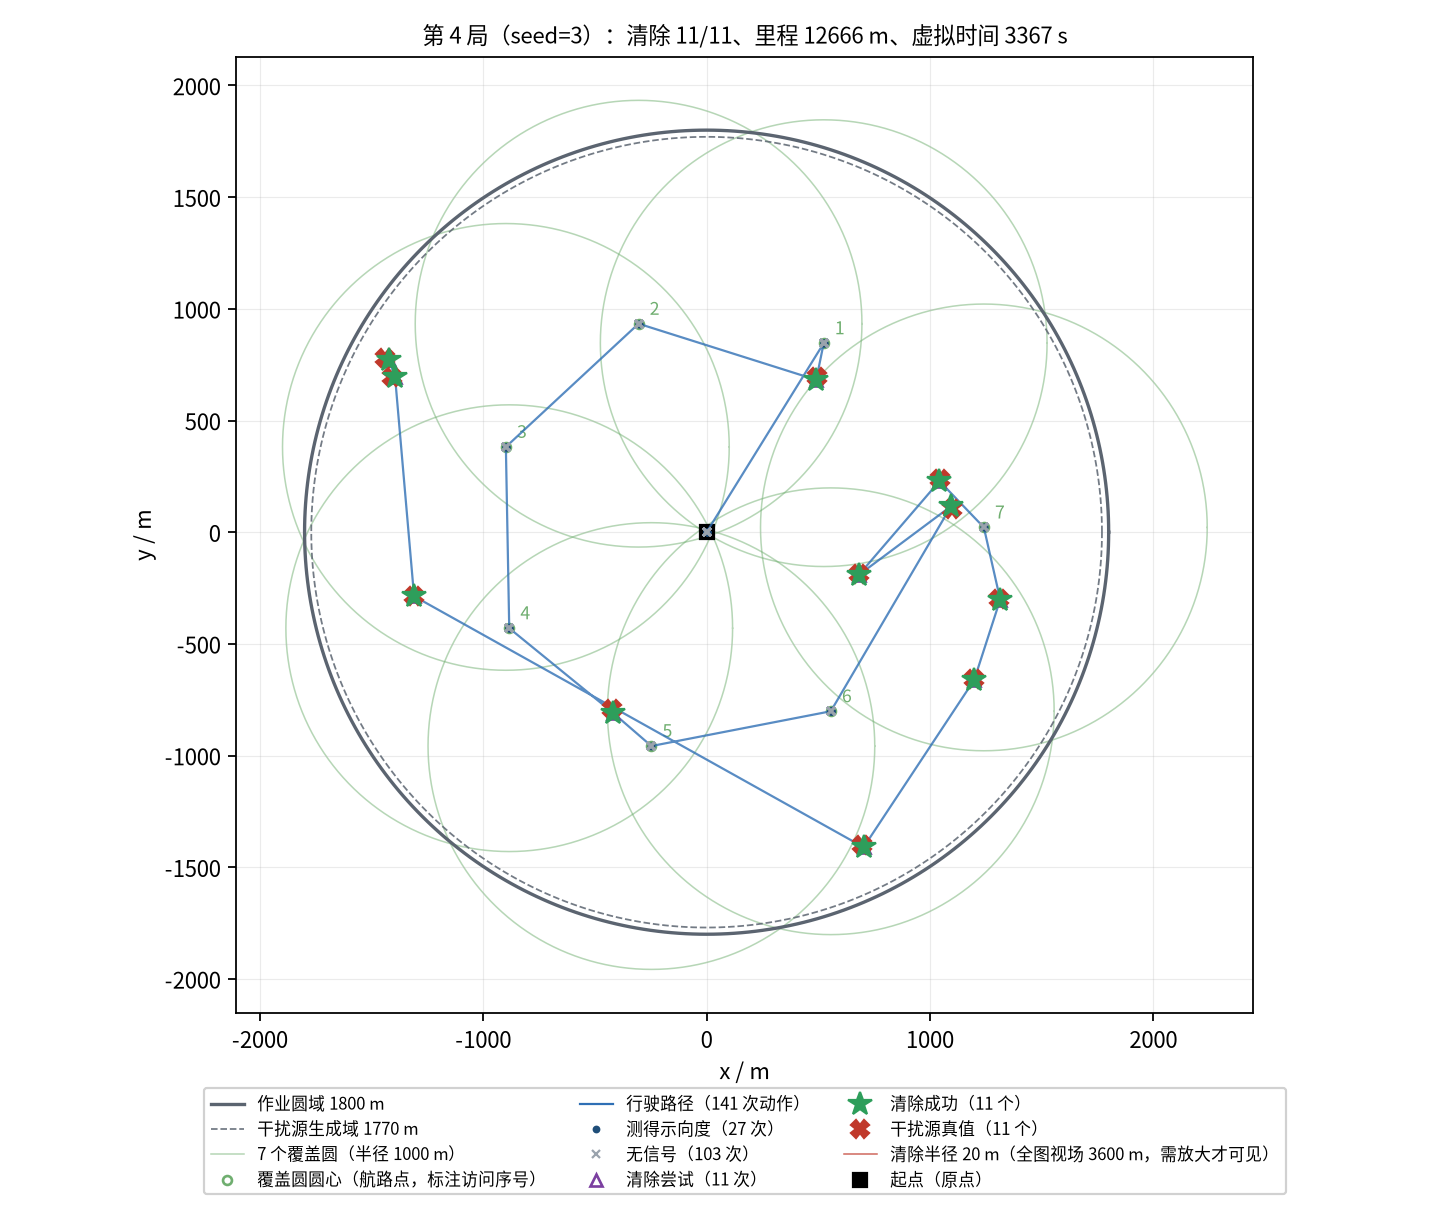

Values plotted in this chart, from the file beside it:
seq, kind, stage, x_m, y_m, channel, outcome, theta_deg, virtual_time_s, travel_m
0, measure, survey, 0.00, 0.00, 1, direction, 54.22, 5.000, 0.00
1, measure, survey, 0.00, 0.00, 2, direction, 6.44, 11, 0.00
2, measure, survey, 0.00, 0.00, 3, no_signal, , 17, 0.00
3, measure, survey, 0.00, 0.00, 4, no_signal, , 23, 0.00
4, measure, survey, 0.00, 0.00, 5, direction, 344.3, 29, 0.00
5, measure, survey, 0.00, 0.00, 6, no_signal, , 35, 0.00
6, measure, survey, 0.00, 0.00, 7, no_signal, , 41, 0.00
7, measure, survey, 0.00, 0.00, 8, no_signal, , 47, 0.00
8, measure, survey, 0.00, 0.00, 9, no_signal, , 53, 0.00
9, measure, survey, 0.00, 0.00, 10, no_signal, , 59, 0.00
10, measure, survey, 0.00, 0.00, 11, no_signal, , 65, 0.00
11, measure, survey, 0.00, 0.00, 12, no_signal, , 71, 0.00
12, measure, survey, 0.00, 0.00, 13, no_signal, , 77, 0.00
13, measure, survey, 0.00, 0.00, 14, direction, 12.06, 83, 0.00
14, measure, survey, 0.00, 0.00, 15, no_signal, , 89, 0.00
15, measure, survey, 0.00, 0.00, 16, direction, 242.5, 95, 0.00
16, measure, survey, 0.00, 0.00, 17, no_signal, , 101, 0.00
17, measure, survey, 0.00, 0.00, 18, no_signal, , 107, 0.00
18, measure, survey, 0.00, 0.00, 19, no_signal, , 113, 0.00
19, measure, survey, 0.00, 0.00, 20, no_signal, , 119, 0.00
20, measure, survey, 524.2, 846.2, 1, direction, 258.7, 324.1, 995.4
21, measure, survey, 524.2, 846.2, 2, direction, 307.6, 330.1, 995.4
22, measure, survey, 524.2, 846.2, 3, no_signal, , 336.1, 995.4
23, measure, survey, 524.2, 846.2, 4, no_signal, , 342.1, 995.4
24, measure, survey, 524.2, 846.2, 5, no_signal, , 348.1, 995.4
25, measure, survey, 524.2, 846.2, 6, no_signal, , 354.1, 995.4
26, measure, survey, 524.2, 846.2, 7, no_signal, , 360.1, 995.4
27, measure, survey, 524.2, 846.2, 8, no_signal, , 366.1, 995.4
28, measure, survey, 524.2, 846.2, 9, no_signal, , 372.1, 995.4
29, measure, survey, 524.2, 846.2, 10, no_signal, , 378.1, 995.4
30, measure, survey, 524.2, 846.2, 11, no_signal, , 384.1, 995.4
31, measure, survey, 524.2, 846.2, 12, no_signal, , 390.1, 995.4
32, measure, survey, 524.2, 846.2, 13, no_signal, , 396.1, 995.4
33, measure, survey, 524.2, 846.2, 14, direction, 310.4, 402.1, 995.4
34, measure, survey, 524.2, 846.2, 15, no_signal, , 408.1, 995.4
35, measure, survey, 524.2, 846.2, 16, no_signal, , 414.1, 995.4
36, measure, survey, 524.2, 846.2, 17, no_signal, , 420.1, 995.4
37, measure, survey, 524.2, 846.2, 18, no_signal, , 426.1, 995.4
38, measure, survey, 524.2, 846.2, 19, no_signal, , 432.1, 995.4
39, measure, survey, 524.2, 846.2, 20, no_signal, , 438.1, 995.4
40, clear, survey-clear, 490.7, 682.1, 1, success, , 476.6, 1163
41, measure, survey-clear, -304.6, 933.4, 3, no_signal, , 649.4, 1997
42, measure, survey-clear, -304.6, 933.4, 4, no_signal, , 655.4, 1997
43, measure, survey-clear, -304.6, 933.4, 5, no_signal, , 661.4, 1997
44, measure, survey-clear, -304.6, 933.4, 6, no_signal, , 667.4, 1997
45, measure, survey-clear, -304.6, 933.4, 7, no_signal, , 673.4, 1997
46, measure, survey-clear, -304.6, 933.4, 8, no_signal, , 679.4, 1997
47, measure, survey-clear, -304.6, 933.4, 9, no_signal, , 685.4, 1997
48, measure, survey-clear, -304.6, 933.4, 10, no_signal, , 691.4, 1997
49, measure, survey-clear, -304.6, 933.4, 11, direction, 192.3, 697.4, 1997
50, measure, survey-clear, -304.6, 933.4, 12, no_signal, , 703.4, 1997
51, measure, survey-clear, -304.6, 933.4, 13, no_signal, , 709.4, 1997
52, measure, survey-clear, -304.6, 933.4, 14, no_signal, , 715.4, 1997
53, measure, survey-clear, -304.6, 933.4, 15, no_signal, , 721.4, 1997
54, measure, survey-clear, -304.6, 933.4, 16, no_signal, , 727.4, 1997
55, measure, survey-clear, -304.6, 933.4, 17, no_signal, , 733.4, 1997
56, measure, survey-clear, -304.6, 933.4, 18, direction, 188.2, 739.4, 1997
57, measure, survey-clear, -304.6, 933.4, 19, no_signal, , 745.4, 1997
58, measure, survey-clear, -304.6, 933.4, 20, no_signal, , 751.4, 1997
59, measure, survey-clear, -898.8, 381.8, 3, no_signal, , 919.6, 2808
... 81 more rows
